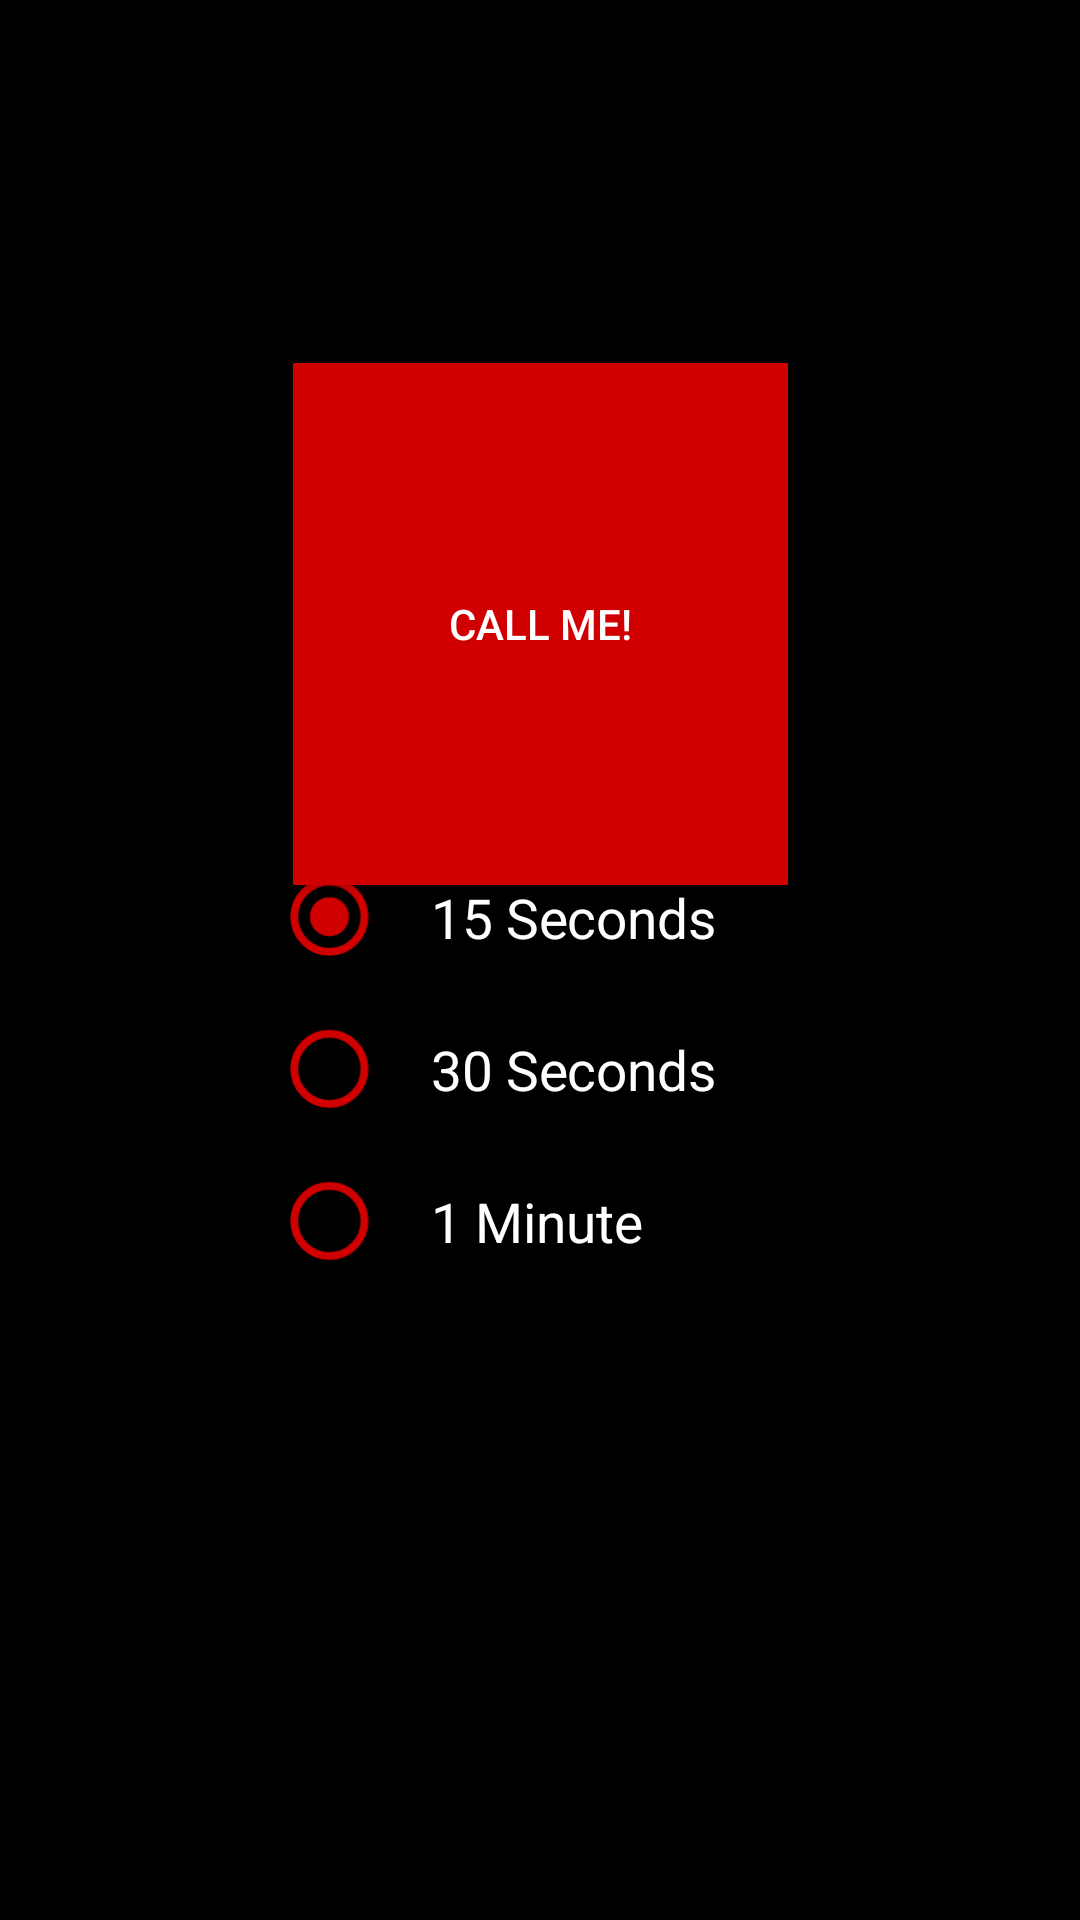

This screen was rendered from an Android layout file. Write that file and the resources it references.
<!-- AndroidManifest.xml: application theme Theme.FakeCallerApp -->
<!-- res/layout/activity_main.xml -->
<?xml version="1.0" encoding="utf-8"?>
<androidx.constraintlayout.widget.ConstraintLayout xmlns:android="http://schemas.android.com/apk/res/android"
    xmlns:app="http://schemas.android.com/apk/res-auto"
    xmlns:tools="http://schemas.android.com/tools"
    android:layout_width="match_parent"
    android:layout_height="match_parent"
    android:background="#000000"
    tools:context=".MainActivity">

    <Button
        android:id="@+id/callBtn"
        android:layout_width="165dp"
        android:layout_height="174dp"
        android:background="@color/red"
        android:onClick="callStart"
        android:text="Call Me!"
        android:textColor="#FFFFFF"
        app:layout_constraintBottom_toBottomOf="parent"
        app:layout_constraintEnd_toEndOf="parent"
        app:layout_constraintStart_toStartOf="parent"
        app:layout_constraintTop_toTopOf="parent"
        app:layout_constraintVertical_bias="0.26" />

    <RadioGroup
        android:id="@+id/rdGroup"
        android:layout_width="match_parent"
        android:layout_height="wrap_content"
        android:orientation="vertical"
        android:scaleX="1.3"
        android:scaleY="1.3"
        tools:ignore="MissingConstraints"
        app:layout_constraintBottom_toBottomOf="parent"
        app:layout_constraintEnd_toEndOf="parent"
        app:layout_constraintStart_toStartOf="parent"
        app:layout_constraintTop_toTopOf="parent"
        app:layout_constraintVertical_bias="0.57">

        <RadioButton
            android:id="@+id/rdb15sec"
            android:layout_width="wrap_content"
            android:layout_height="wrap_content"
            android:layout_marginLeft="110dp"
            android:buttonTint="@color/red"
            android:checked="true"
            android:onClick="onRadioButtonClicked"
            android:padding="10dp"
            android:text="15 Seconds"
            android:textColor="#FFFFFF" />

        <RadioButton
            android:id="@+id/rdb30sec"
            android:layout_width="wrap_content"
            android:layout_height="wrap_content"
            android:layout_marginLeft="110dp"
            android:buttonTint="@color/red"
            android:onClick="onRadioButtonClicked"
            android:padding="10dp"
            android:text="30 Seconds"
            android:textColor="#FFFFFF" />

        <RadioButton
            android:id="@+id/rdb1min"
            android:layout_width="wrap_content"
            android:layout_height="wrap_content"
            android:layout_marginLeft="110dp"
            android:buttonTint="@color/red"
            android:onClick="onRadioButtonClicked"
            android:padding="10dp"
            android:text="1 Minute"
            android:textColor="#FFFFFF" />
    </RadioGroup>

    <TextView
        android:id="@+id/countdownTimerVisual"
        android:layout_width="wrap_content"
        android:layout_height="wrap_content"
        android:layout_alignParentTop="true"
        android:text=""
        android:textSize="20sp"
        android:textColor="@color/white"
        app:layout_constraintBottom_toBottomOf="parent"
        app:layout_constraintEnd_toEndOf="parent"
        app:layout_constraintStart_toStartOf="parent"
        app:layout_constraintTop_toTopOf="parent"
        app:layout_constraintVertical_bias="0.70"/>

</androidx.constraintlayout.widget.ConstraintLayout>
<!-- resources referenced by this layout -->
<resources>
  <color name="red">#FFD10000</color>
  <color name="white">#FFFFFF</color>
  <style name="Theme.FakeCallerApp" parent="Theme.AppCompat.DayNight.NoActionBar">
          
          <item name="colorPrimary">@color/purple_500</item>
          <item name="colorPrimaryVariant">@color/purple_700</item>
          <item name="colorOnPrimary">@color/white</item>
          
          <item name="colorSecondary">@color/teal_200</item>
          <item name="colorSecondaryVariant">@color/teal_700</item>
          <item name="colorOnSecondary">@color/black</item>
          
          <item name="android:statusBarColor" tools:targetApi="l">?attr/colorPrimaryVariant</item>
          
      </style>
  <color name="purple_500">#FF6200EE</color>
  <color name="purple_700">#FF3700B3</color>
  <color name="teal_200">#FF03DAC5</color>
  <color name="teal_700">#FF018786</color>
  <color name="black">#FF000000</color>
</resources>
